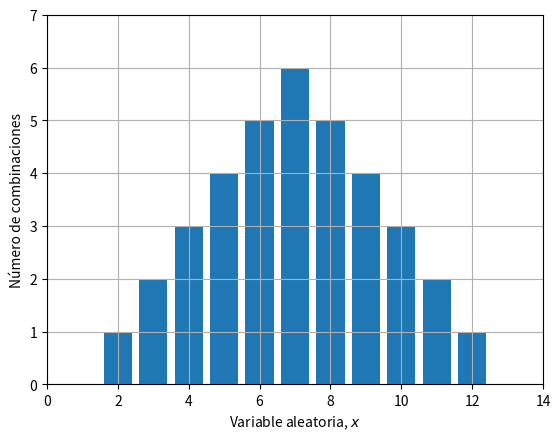

This figure's Python source: (Note: this script raises an exception after producing the figure.)
# -*- coding: UTF-8 -*-
from matplotlib.pyplot import *
from numpy import *

x=arange(2,13)
y=[1,2,3,4,5,6,5,4,3,2,1]

bar(x,y,align="center")
xlabel("Variable aleatoria, $x$")
ylabel(u"Número de combinaciones")
xlim(0,14)
ylim(0,7)
grid()
savefig("../figs/fig-combinaciones-suma-dados.pdf")
